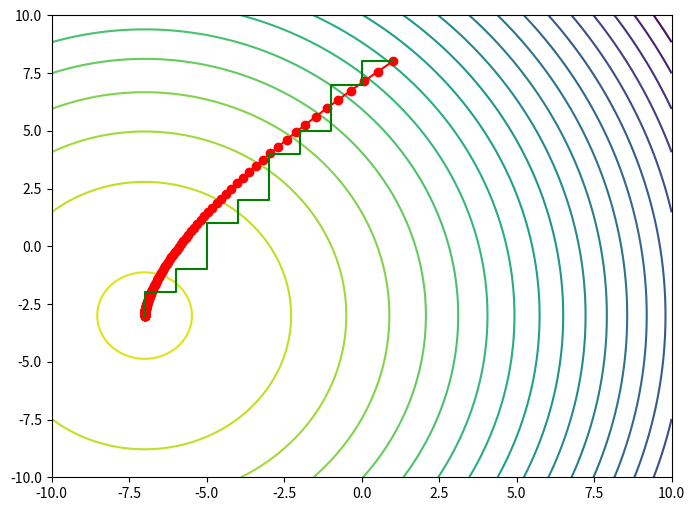

Generate this figure with matplotlib: (Note: this script raises an exception after producing the figure.)
import numpy as np
import matplotlib.pyplot as plt

# Определение функции
def f(x1, x2):
    return -3*x1**2 - 42*x1 - 2*x2**2 - 12*x2 - 158

# Вычисление градиента функции
def gradient(x1, x2):
    df_dx1 = -6*x1 - 42
    df_dx2 = -4*x2 - 12
    return np.array([df_dx1, df_dx2])

# Градиентный метод с дроблением шага
def gradient_descent(x, alpha, epsilon):
    trajectory = [x]
    while True:
        grad = gradient(x[0], x[1])
        # Выбор начального значения шага
        step_size = alpha
        # Дробление шага
        while f(x[0] + step_size * grad[0], x[1] + step_size * grad[1]) < f(x[0], x[1]):
            step_size *= 0.5
        # Обновление значений переменных
        x_new = x + step_size * grad
        # Проверка условия остановки
        if np.linalg.norm(x_new - x) < epsilon:
            break
        x = x_new
        trajectory.append(x)
    return np.array(trajectory)

# Метод Хука-Дживса
def hooke_jeeves(initial_guess, step_sizes=None, tolerance=1e-6):
    n = len(initial_guess)
    if step_sizes is None:
        step_sizes = [1.0] * n
    x = np.array(initial_guess)
    trajectory = [x]
    while True:
        x_best = x.copy()
        f_best = f(x[0], x[1])
        improved = False
        for i in range(n):
            for delta in [-step_sizes[i], 0, step_sizes[i]]:
                x_test = x.copy()
                x_test[i] += delta
                f_test = f(x_test[0], x_test[1])
                if f_test > f_best:
                    x_best = x_test
                    f_best = f_test
                    improved = True
        if not improved:
            break
        x = x_best
        trajectory.append(x)
    return np.array(trajectory)

# Исходные значения переменных и параметры
x_start = np.array([1, 8])  # Начальное приближение
alpha = 0.01  # Начальное значение шага
epsilon = 0.0001  # Порог сходимости

# Запуск градиентного метода
trajectory = gradient_descent(x_start, alpha, epsilon)
print("\nМетод Градиентного спуска с дроблением шага:")
print("Точка максимума:", trajectory[-1])
print("Значение функции в максимуме: ", f(trajectory[-1][0], trajectory[-1][1]))

# Запуск метода Хука-Дживса
hooke_score = hooke_jeeves(x_start)
print("\nМетод Хука-Дживса:")
print("Точка максимума: ", hooke_score[-1])
print("Значение функции в максимуме: ", f(hooke_score[-1][0], hooke_score[-1][1]))

# Создание сетки точек для построения линий уровня
x1_values = np.linspace(-10, 10, 400)
x2_values = np.linspace(-10, 10, 400)
X1, X2 = np.meshgrid(x1_values, x2_values)
Z = f(X1, X2)

# Построение линий уровня и траектории поиска
plt.figure(figsize=(8, 6))
plt.contour(X1, X2, Z, levels=20)
plt.plot(trajectory[:, 0], trajectory[:, 1], marker='o', color='r', label='Траектория поиска')
plt.plot(hooke_score[:, 0], hooke_score[:, 1], color='g', label='Метод Хука-Дживса')
plt.scatter(x_start[0], x_start[1], marker='o', color='bl', label='Начальная точка')
plt.title('Линии уровня и траектория поиска')
plt.xlabel('x1')
plt.ylabel('x2')
plt.legend()
plt.grid(True)
plt.colorbar()
plt.show()


